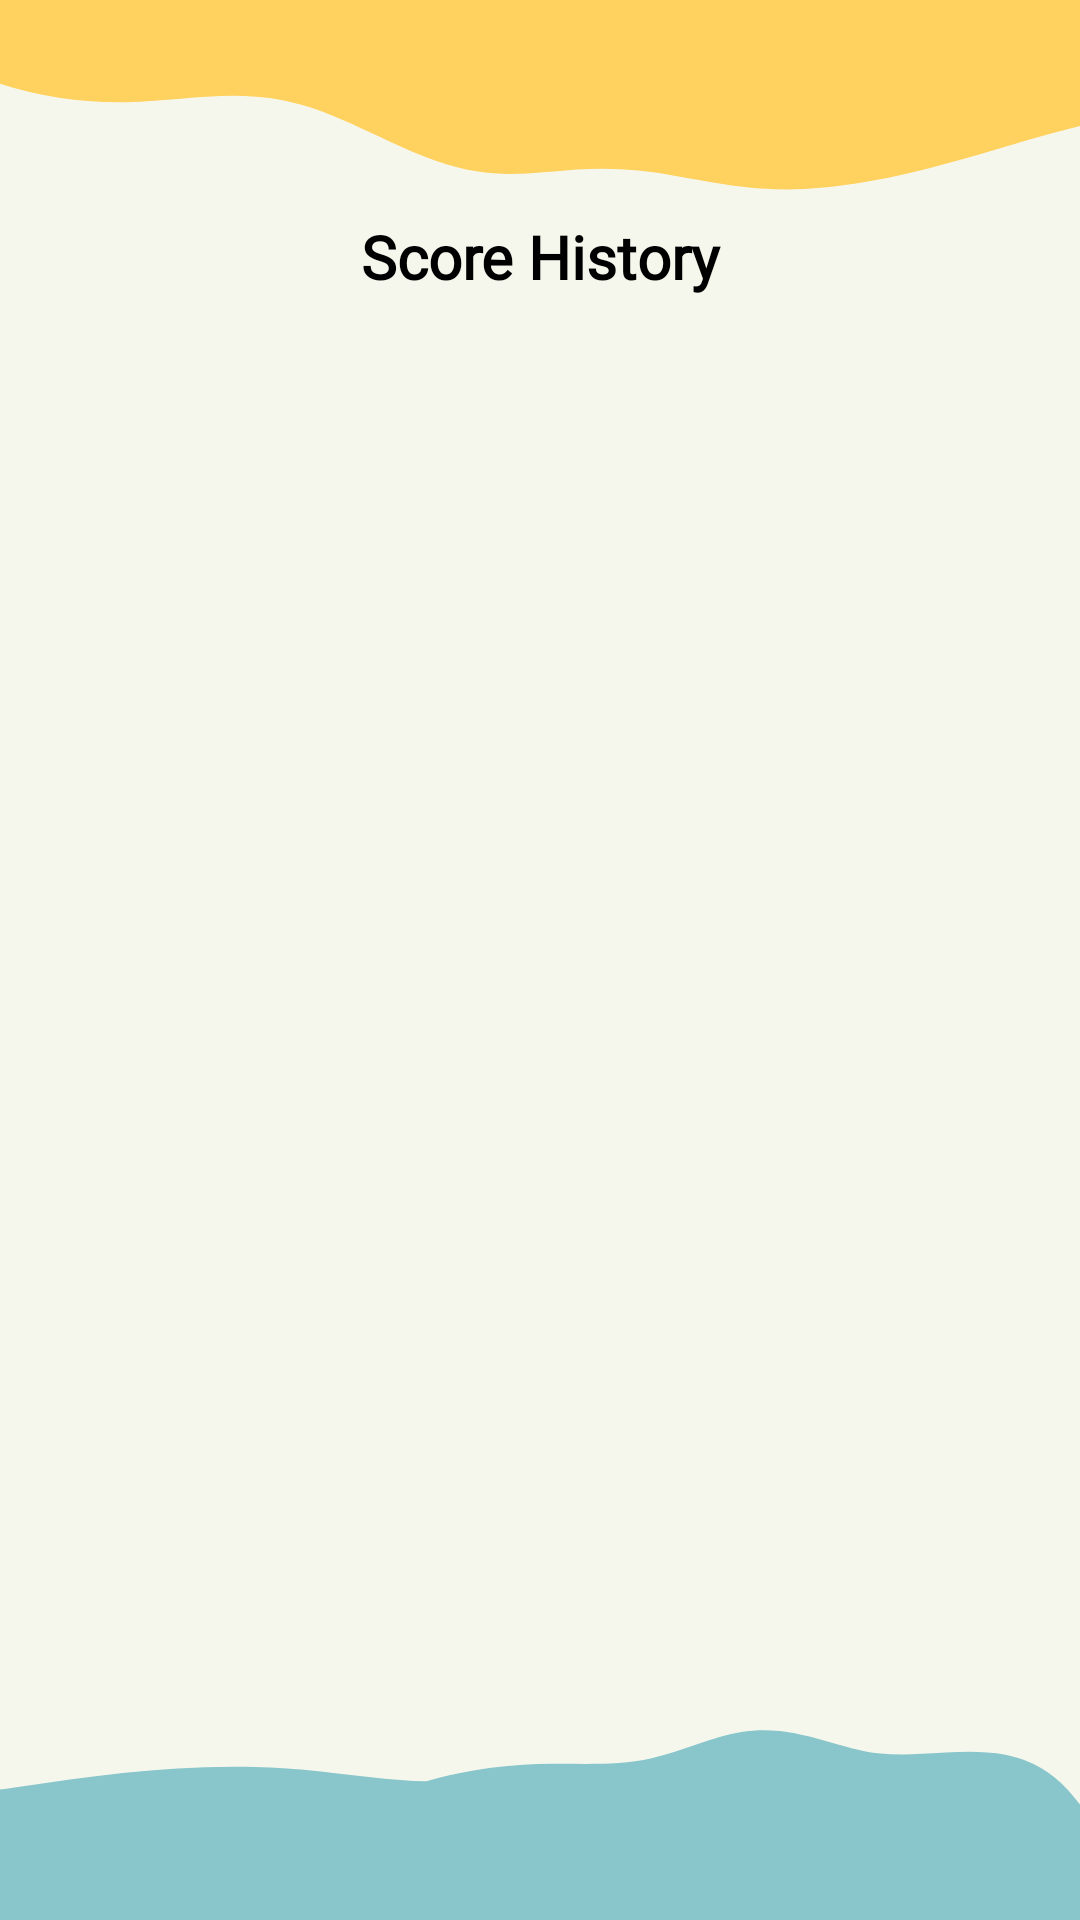

Write the Android layout XML for this screen, with the resource values it uses.
<!-- AndroidManifest.xml: application theme Theme.Android9_Latihan -->
<!-- res/layout/activity_score_history.xml -->
<?xml version="1.0" encoding="utf-8"?>
<LinearLayout xmlns:android="http://schemas.android.com/apk/res/android"
    xmlns:app="http://schemas.android.com/apk/res-auto"
    xmlns:tools="http://schemas.android.com/tools"
    android:layout_width="match_parent"
    android:layout_height="match_parent"
    tools:context=".ScoreHistoryAct"
    android:background="@drawable/play_screen"
    android:orientation="vertical">

    <TextView
        android:layout_width="match_parent"
        android:layout_height="wrap_content"
        android:layout_marginTop="72dp"
        android:fontFamily="@font/nunito"
        android:gravity="center"
        android:text="Score History"
        android:textColor="@color/black"
        android:textSize="20sp"
        android:textStyle="bold" />

    <androidx.recyclerview.widget.RecyclerView
        android:layout_width="match_parent"
        android:layout_height="wrap_content"
        android:id="@+id/rvScoreHistory" />

</LinearLayout>
<!-- resources referenced by this layout -->
<resources>
  <!-- drawable play_screen: png bitmap (drawable, 21723 bytes) -->
  <style name="Theme.Android9_Latihan" parent="Theme.AppCompat.Light.NoActionBar">
          
          <item name="colorPrimary">@color/purple_500</item>
          <item name="colorPrimaryVariant">@color/white</item>
          <item name="colorOnPrimary">@color/white</item>
          
          <item name="colorSecondary">@color/teal_200</item>
          <item name="colorSecondaryVariant">@color/teal_700</item>
          <item name="colorOnSecondary">@color/black</item>
          
          <item name="android:statusBarColor" tools:targetApi="l">?attr/colorPrimaryVariant</item>
          
      </style>
  <!-- not gathered from this repository: default colours our renderer supplied (Android Studio template values) -->
  <color name="purple_500">#FF6200EE</color>
  <color name="teal_200">#FF03DAC5</color>
  <color name="teal_700">#FF018786</color>
  <color name="black">#FF000000</color>
  <color name="white">#FFFFFFFF</color>
</resources>
